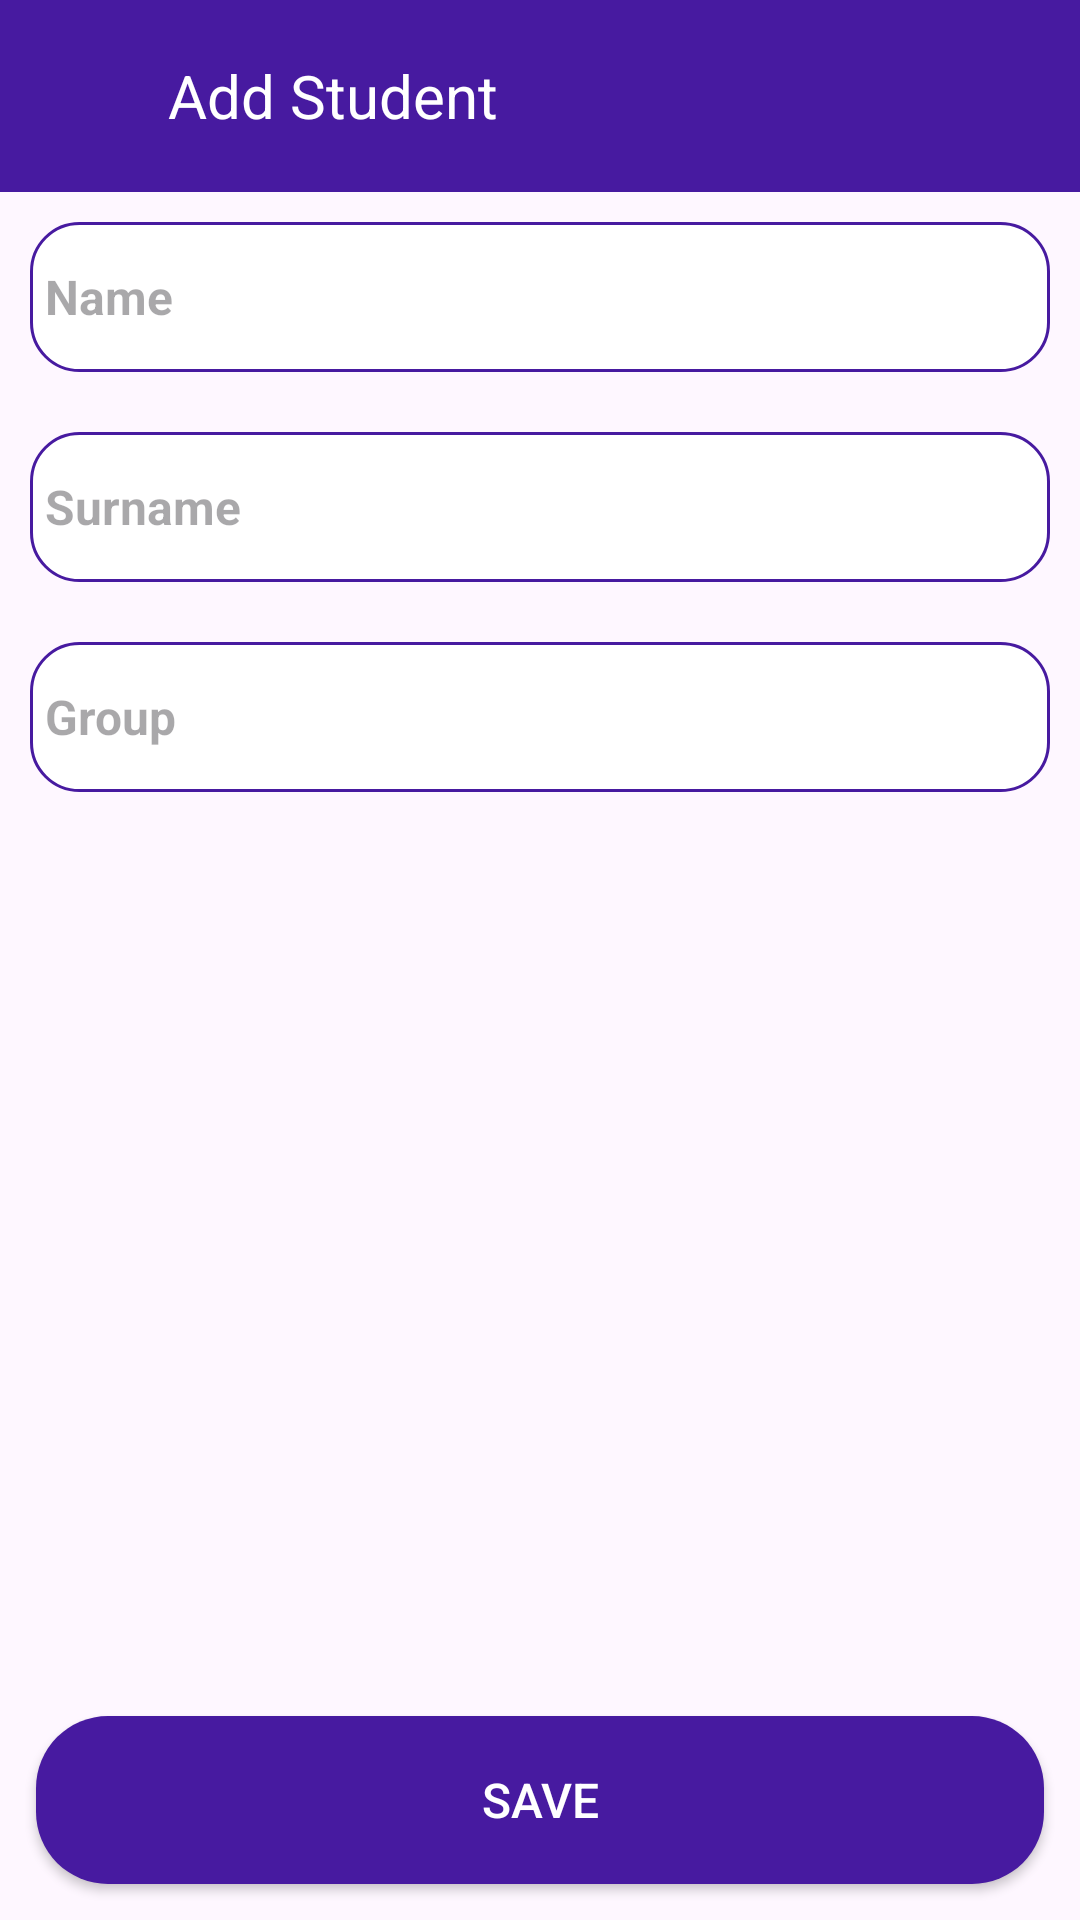

Produce the Android XML layout that renders to this screen, including the resource entries it uses.
<!-- AndroidManifest.xml: application theme Theme.AttendanceCheck -->
<!-- res/layout/fragment_add_student.xml -->
<?xml version="1.0" encoding="utf-8"?>
<androidx.constraintlayout.widget.ConstraintLayout xmlns:android="http://schemas.android.com/apk/res/android"
    xmlns:app="http://schemas.android.com/apk/res-auto"
    xmlns:tools="http://schemas.android.com/tools"
    android:layout_width="match_parent"
    android:layout_height="match_parent"
    tools:context=".fragment.AddStudentFragment">


    <LinearLayout
        android:id="@+id/top_layout"
        android:layout_width="match_parent"
        android:layout_height="?actionBarSize"
        android:background="@color/purple"
        app:layout_constraintEnd_toEndOf="parent"
        app:layout_constraintStart_toStartOf="parent"
        app:layout_constraintTop_toTopOf="parent">

        <androidx.constraintlayout.widget.ConstraintLayout
            android:layout_width="match_parent"
            android:layout_height="match_parent">

            <LinearLayout
                android:id="@+id/menu_button"
                android:layout_width="56dp"
                android:layout_height="match_parent"
                android:background="?android:attr/selectableItemBackground"
                android:clickable="true"
                android:focusable="true"
                android:foreground="?android:attr/selectableItemBackground"
                android:gravity="center"
                android:orientation="vertical"
                android:padding="10dp"
                app:layout_constraintBottom_toBottomOf="parent"
                app:layout_constraintStart_toStartOf="parent"
                app:layout_constraintTop_toTopOf="parent">

                <ImageView
                    android:layout_width="24dp"
                    android:layout_height="24dp"
                    android:src="@drawable/baseline_arrow_back_24" />

            </LinearLayout>

            <TextView
                android:layout_width="wrap_content"
                android:layout_height="match_parent"
                android:gravity="center_vertical"
                android:text="Add Student"
                android:textColor="@color/white"
                android:textSize="20sp"
                android:textStyle="normal"
                app:layout_constraintBottom_toBottomOf="parent"
                app:layout_constraintLeft_toRightOf="@id/menu_button"
                app:layout_constraintTop_toTopOf="parent" />

            <LinearLayout
                android:id="@+id/menu_all_students"
                android:layout_width="wrap_content"
                android:layout_height="wrap_content"
                android:layout_margin="16dp"
                android:background="?android:attr/selectableItemBackground"
                android:gravity="center"
                android:orientation="vertical"
                app:layout_constraintBottom_toBottomOf="parent"
                app:layout_constraintEnd_toEndOf="parent"
                app:layout_constraintTop_toTopOf="parent">

                <ImageView
                    android:layout_width="56dp"
                    android:layout_height="56dp"
                    android:padding="12dp"
                    android:src="@drawable/baseline_view_list_24" />

            </LinearLayout>


        </androidx.constraintlayout.widget.ConstraintLayout>

    </LinearLayout>

    <androidx.core.widget.NestedScrollView
        android:layout_width="match_parent"
        android:layout_height="0dp"
        app:layout_constraintBottom_toTopOf="@id/save_button"
        app:layout_constraintLeft_toLeftOf="parent"
        app:layout_constraintRight_toRightOf="parent"
        app:layout_constraintTop_toBottomOf="@id/top_layout">

        <LinearLayout
            android:layout_width="match_parent"
            android:layout_height="match_parent"
            android:orientation="vertical">


            
            <LinearLayout
                android:layout_width="match_parent"
                android:layout_height="wrap_content"
                android:orientation="vertical">

                <EditText
                    android:id="@+id/et_name"
                    android:layout_width="match_parent"
                    android:layout_height="50dp"
                    android:layout_margin="10dp"
                    android:background="@drawable/back_edit"
                    android:hint="Name"
                    android:padding="5dp"
                    android:textColor="@color/black"
                    android:textSize="16sp"
                    android:textStyle="bold" />

                <EditText
                    android:id="@+id/et_surname"
                    android:layout_width="match_parent"
                    android:layout_height="50dp"
                    android:layout_margin="10dp"
                    android:background="@drawable/back_edit"
                    android:hint="Surname"
                    android:padding="5dp"
                    android:textColor="@color/black"
                    android:textSize="16sp"
                    android:textStyle="bold" />

                <EditText
                    android:id="@+id/et_group"
                    android:layout_width="match_parent"
                    android:layout_height="50dp"
                    android:layout_margin="10dp"
                    android:background="@drawable/back_edit"
                    android:hint="Group"
                    android:padding="5dp"
                    android:textColor="@color/black"
                    android:textSize="16sp"
                    android:textStyle="bold" />


            </LinearLayout>

        </LinearLayout>
    </androidx.core.widget.NestedScrollView>


    <androidx.appcompat.widget.AppCompatButton
        android:id="@+id/save_button"
        android:layout_width="match_parent"
        android:layout_height="56dp"
        android:layout_margin="12dp"
        android:background="@drawable/back_result"
        android:elevation="6dp"
        android:text="@string/save"
        android:textColor="@color/white"
        android:textSize="16sp"
        app:layout_constraintBottom_toBottomOf="parent"
        app:layout_constraintLeft_toLeftOf="parent"
        app:layout_constraintRight_toRightOf="parent" />


</androidx.constraintlayout.widget.ConstraintLayout>
<!-- resources referenced by this layout -->
<resources>
  <color name="black">#FF000000</color>
  <color name="purple">#471AA0</color>
  <color name="white">#FFFFFFFF</color>
  <!-- drawable back_edit (drawable) -->
  <?xml version="1.0" encoding="utf-8"?>
  <selector xmlns:android="http://schemas.android.com/apk/res/android">
      <item>
          <shape android:shape="rectangle">
          <corners android:radius="16dp"/>
              <stroke android:color="@color/purple" android:width="1dp"/>
              <solid android:color="@color/white"/>
          </shape>
      </item>
  </selector>
  <!-- drawable back_result (drawable) -->
  <?xml version="1.0" encoding="utf-8"?>
  <ripple xmlns:android="http://schemas.android.com/apk/res/android"
      android:color="@color/black">
  
      <item>
          <shape android:shape="rectangle">
              <corners android:radius="24dp" />
              <solid android:color="@color/purple" />
          </shape>
      </item>
  
  
  </ripple>
  <string name="save">Save</string>
  <style name="Theme.AttendanceCheck" parent="Base.Theme.AttendanceCheck" />
  <style name="Base.Theme.AttendanceCheck" parent="Theme.Material3.DayNight.NoActionBar">
          
          
          <item name="colorPrimary">@color/color_primary</item>
          <item name="colorPrimaryDark">@color/color_secondary</item>
          <item name="colorAccent">@color/color_accent</item>
          <item name="android:statusBarColor">@color/color_primary</item>
      </style>
  <color name="color_primary">#471AA0</color>
  <color name="color_secondary">#471AA0</color>
  <color name="color_accent">#471AA0</color>
</resources>
